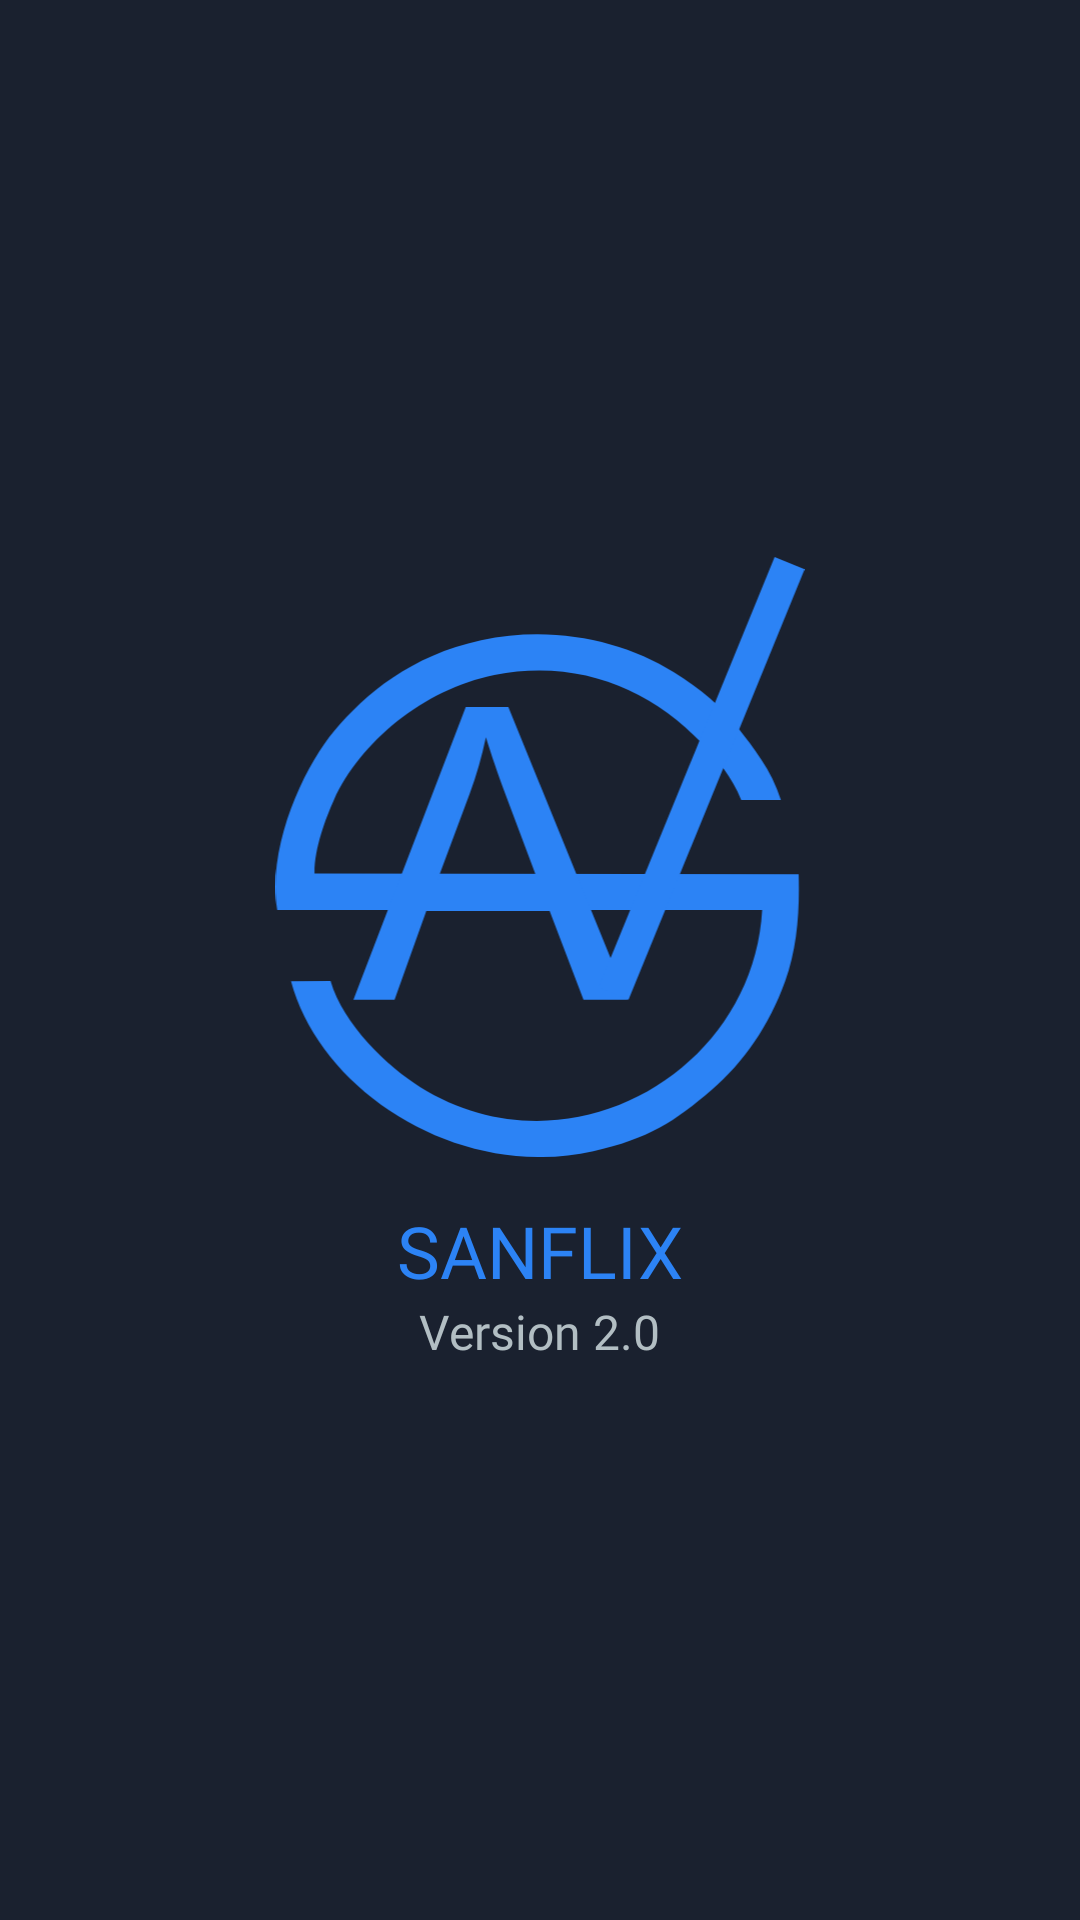

Layout XML and referenced resources for this Android screen:
<!-- AndroidManifest.xml: application theme Theme.Final_Task_Mobile -->
<!-- res/layout/activity_splash.xml -->
<?xml version="1.0" encoding="utf-8"?>
<androidx.constraintlayout.widget.ConstraintLayout xmlns:android="http://schemas.android.com/apk/res/android"
    xmlns:app="http://schemas.android.com/apk/res-auto"
    xmlns:tools="http://schemas.android.com/tools"
    android:layout_width="match_parent"
    android:layout_height="match_parent"
    android:background="@color/backgroundBlue"
    tools:context=".activities.SplashActivity">

    <LinearLayout
        android:layout_width="match_parent"
        android:layout_height="wrap_content"
        android:gravity="center"
        android:orientation="vertical"
        app:layout_constraintTop_toTopOf="parent"
        app:layout_constraintStart_toStartOf="parent"
        app:layout_constraintEnd_toEndOf="parent"
        app:layout_constraintBottom_toBottomOf="parent">
        <ImageView
            android:id="@+id/iv_logo"
            android:layout_width="200dp"
            android:layout_height="200dp"
            android:src="@drawable/ic_logo_sanflix"
            />
        <TextView
            android:id="@+id/tv_title"
            android:layout_width="wrap_content"
            android:layout_height="wrap_content"
            android:layout_marginTop="15dp"
            android:textSize="24sp"
            android:text="@string/app_name"
            android:textAllCaps="true"
            android:textColor="@color/mainBlue"
            android:fontFamily="@font/lato_bold"/>
        <TextView
            android:id="@+id/tv_version"
            android:layout_width="wrap_content"
            android:layout_height="wrap_content"
            android:textSize="16sp"
            android:text="@string/app_version"
            android:textColor="@color/mainGray"
            android:fontFamily="@font/lato_regular"/>
    </LinearLayout>
</androidx.constraintlayout.widget.ConstraintLayout>
<!-- resources referenced by this layout -->
<resources>
  <color name="backgroundBlue">#FF1A212F</color>
  <color name="mainBlue">#FF2C83F5</color>
  <color name="mainGray">#FFB2BEC3</color>
  <!-- drawable ic_logo_sanflix (drawable) -->
  <vector xmlns:android="http://schemas.android.com/apk/res/android"
      android:width="161.925dp"
      android:height="183.615dp"
      android:viewportWidth="16192.48"
      android:viewportHeight="18361.54">
    <path
        android:pathData="M54.8,10803.5l14838,1.8c-277.1,4982.1 -5957.7,8217.3 -10470.1,5411.9 -981.8,-610.4 -2348.6,-1909.5 -2733.7,-3239.7l-1211.8,3.6c918.6,3410.8 5173.6,6113.9 9250.4,5201.9 1687.7,-377.5 2501.7,-916.2 3615.8,-1874 983.1,-845.2 1758.2,-1958.7 2252.9,-3327.4 365.9,-1012.4 447.3,-2113.2 413.8,-3274.3l-14813.1,-22.1c-10.1,-745.3 335.8,-1678.3 600.3,-2261.8 788.8,-1740 2721.2,-3375.9 4901.8,-3813.4 2527.9,-507.2 4758.1,404.7 6368.8,2106.9 441.8,466.9 905.8,1020.1 1183.4,1719.4l1215.6,2.3c-282.2,-920.4 -854.7,-1616.3 -1326.4,-2228.7 -481.9,-625.6 -1132.3,-1181.4 -1947.6,-1686.7 -1581.8,-980.3 -3732.7,-1447.3 -5900.1,-976.4 -2152.3,467.6 -3534.3,1641.5 -4495.3,2778.3 -882.4,1043.7 -2067,3494 -1742.5,5478.3z"
        android:fillColor="#2C83F5"/>
    <path
        android:pathData="M2387.4,13546l3436.7,-8958.7 1303.3,0 3647.3,8958.7 -1349.2,0 -1036.4,-2715.1 -3772.4,0 -971.8,2715.1 -1257.5,0zM4964.9,9867.4l3053,0 -934.2,-2483.7c-281.5,-754.9 -494.2,-1378.4 -642.3,-1870.6 -123,583.9 -287.8,1157.4 -494.2,1724.6l-982.2,2629.6z"
        android:fillColor="#2C83F5"
        android:fillType="nonZero"/>
    <path
        android:pathData="M9885.5,13175.4l5388.6,-13175.2l918.3,375.6l-5388.6,13175.2z"
        android:fillColor="#2C83F5"/>
  </vector>
  <string name="app_name">Sanflix</string>
  <string name="app_version">Version 2.0</string>
  <style name="Theme.Final_Task_Mobile" parent="Theme.MaterialComponents.DayNight.DarkActionBar">
          
          <item name="colorPrimary">@color/purple_500</item>
          <item name="colorPrimaryVariant">@color/purple_700</item>
          <item name="colorOnPrimary">@color/white</item>
          
          <item name="colorSecondary">@color/teal_200</item>
          <item name="colorSecondaryVariant">@color/teal_700</item>
          <item name="colorOnSecondary">@color/black</item>
          
          <item name="android:statusBarColor" tools:targetApi="l">?attr/colorPrimaryVariant</item>
          
      </style>
  <color name="white">#FFFFFFFF</color>
  <color name="black">#FF000000</color>
  <!-- not gathered from this repository: default colours our renderer supplied (Android Studio template values) -->
  <color name="purple_500">#FF6200EE</color>
  <color name="purple_700">#FF3700B3</color>
  <color name="teal_200">#FF03DAC5</color>
  <color name="teal_700">#FF018786</color>
</resources>
